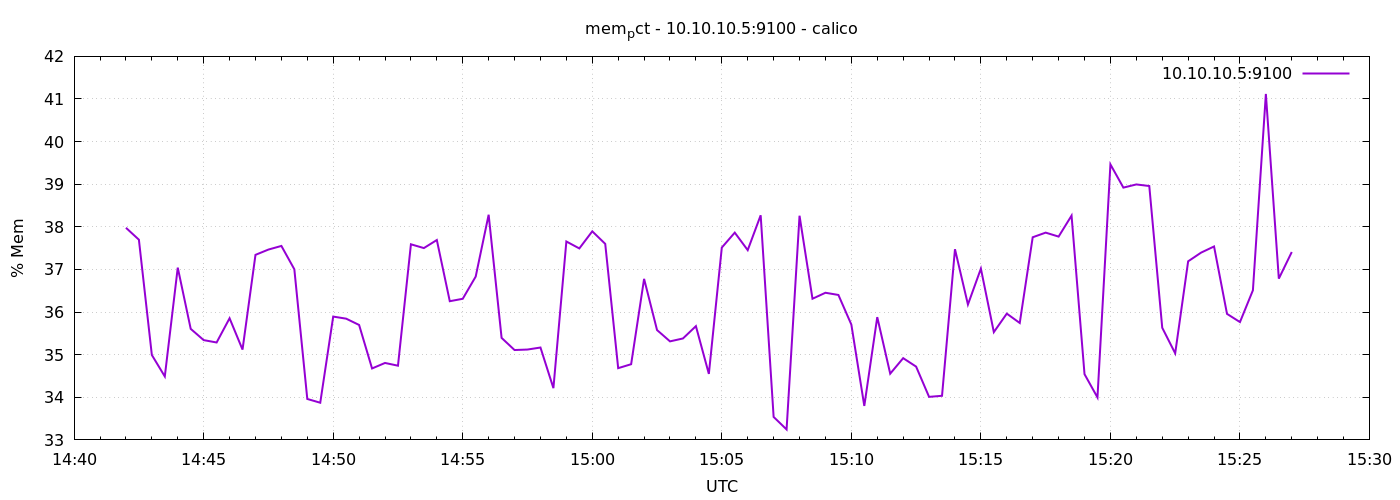

The data file committed next to this chart (first rows):
1778596920	37.97784527603629
1778596950	37.7
1778596980	34.99
1778597010	34.49
1778597040	37.04
1778597070	35.61
1778597100	35.34
1778597130	35.29
1778597160	35.85
1778597190	35.12
1778597220	37.34
1778597250	37.47
1778597280	37.55
1778597310	37
1778597340	33.96
1778597370	33.87
1778597400	35.89
1778597430	35.85
1778597460	35.7
1778597490	34.68
1778597520	34.81
1778597550	34.74
1778597580	37.59
1778597610	37.5
1778597640	37.69
1778597670	36.25
1778597700	36.31
1778597730	36.83
1778597760	38.28
1778597790	35.39
1778597820	35.11
1778597850	35.12
1778597880	35.17
1778597910	34.21
1778597940	37.66
1778597970	37.49
1778598000	37.89
1778598030	37.6
1778598060	34.68
1778598090	34.78
1778598120	36.78
1778598150	35.58
1778598180	35.31
1778598210	35.38
1778598240	35.67
1778598270	34.55
1778598300	37.51
1778598330	37.86
1778598360	37.45
1778598390	38.27
1778598420	33.54
1778598450	33.24
1778598480	38.26
1778598510	36.31
1778598540	36.45
1778598570	36.4
1778598600	35.71
1778598630	33.8
1778598660	35.88
1778598690	34.55
1778598720	34.92
... 30 more rows
